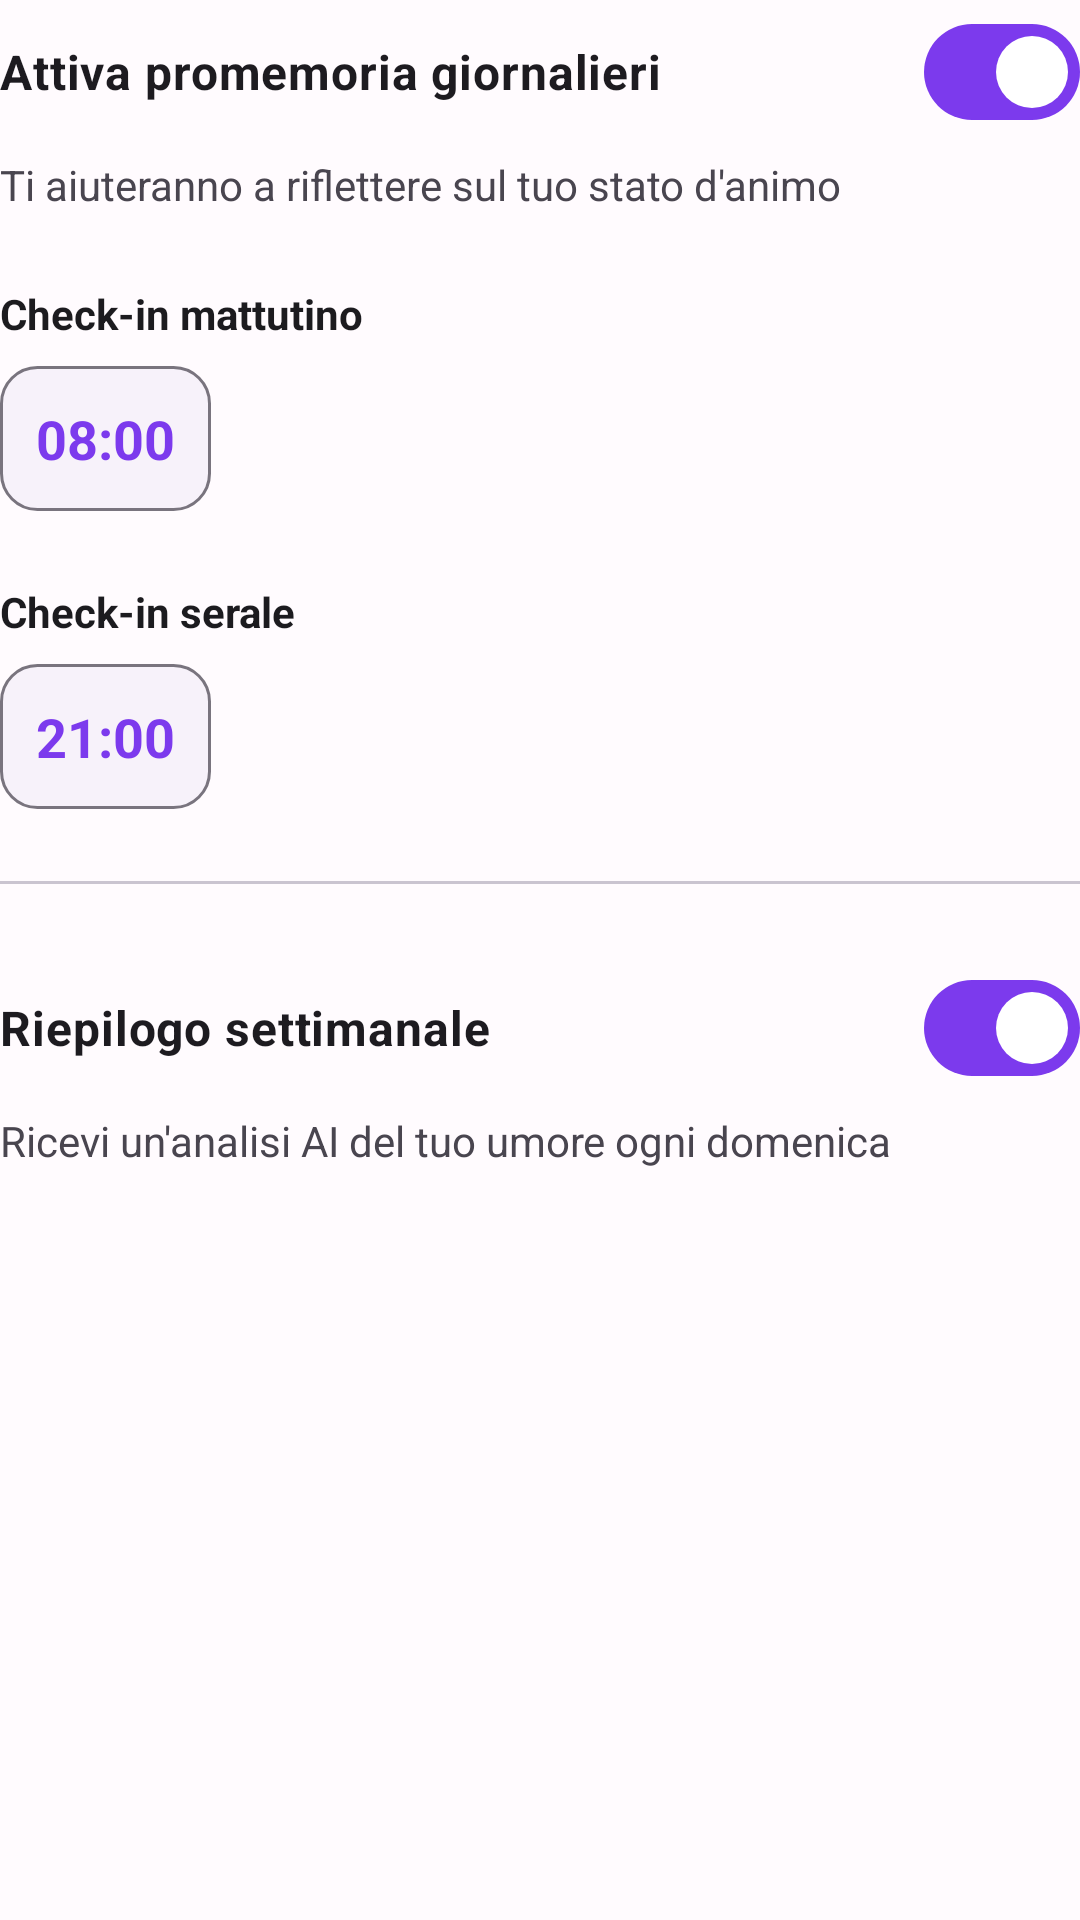

The Android layout XML behind this screen, and the referenced resources:
<!-- AndroidManifest.xml: application theme Theme.Tranquiz -->
<!-- res/layout/layout_onboarding_notifications.xml -->
<?xml version="1.0" encoding="utf-8"?>
<LinearLayout xmlns:android="http://schemas.android.com/apk/res/android"
    xmlns:app="http://schemas.android.com/apk/res-auto"
    android:layout_width="match_parent"
    android:layout_height="wrap_content"
    android:orientation="vertical">

    <com.google.android.material.materialswitch.MaterialSwitch
        android:id="@+id/switch_notifications"
        android:layout_width="match_parent"
        android:layout_height="wrap_content"
        android:checked="true"
        android:text="Attiva promemoria giornalieri"
        android:textSize="16sp"
        android:textStyle="bold" />

    <TextView
        android:layout_width="match_parent"
        android:layout_height="wrap_content"
        android:layout_marginTop="4dp"
        android:text="Ti aiuteranno a riflettere sul tuo stato d'animo"
        android:textColor="@color/text_secondary"
        android:textSize="14sp" />

    <LinearLayout
        android:id="@+id/notification_times_container"
        android:layout_width="match_parent"
        android:layout_height="wrap_content"
        android:layout_marginTop="24dp"
        android:orientation="vertical">

        <TextView
            android:layout_width="wrap_content"
            android:layout_height="wrap_content"
            android:text="Check-in mattutino"
            android:textColor="@color/text_primary"
            android:textSize="14sp"
            android:textStyle="bold" />

        <TextView
            android:id="@+id/tv_morning_time"
            android:layout_width="wrap_content"
            android:layout_height="wrap_content"
            android:layout_marginTop="8dp"
            android:background="@drawable/time_picker_background"
            android:padding="12dp"
            android:text="08:00"
            android:textColor="@color/primary_color"
            android:textSize="18sp"
            android:textStyle="bold" />

        <TextView
            android:layout_width="wrap_content"
            android:layout_height="wrap_content"
            android:layout_marginTop="24dp"
            android:text="Check-in serale"
            android:textColor="@color/text_primary"
            android:textSize="14sp"
            android:textStyle="bold" />

        <TextView
            android:id="@+id/tv_evening_time"
            android:layout_width="wrap_content"
            android:layout_height="wrap_content"
            android:layout_marginTop="8dp"
            android:background="@drawable/time_picker_background"
            android:padding="12dp"
            android:text="21:00"
            android:textColor="@color/primary_color"
            android:textSize="18sp"
            android:textStyle="bold" />

        <com.google.android.material.divider.MaterialDivider
            android:layout_width="match_parent"
            android:layout_height="wrap_content"
            android:layout_marginTop="24dp"
            android:layout_marginBottom="24dp" />

        <com.google.android.material.materialswitch.MaterialSwitch
            android:id="@+id/switch_weekly"
            android:layout_width="match_parent"
            android:layout_height="wrap_content"
            android:checked="true"
            android:text="Riepilogo settimanale"
            android:textSize="16sp"
            android:textStyle="bold" />

        <TextView
            android:layout_width="match_parent"
            android:layout_height="wrap_content"
            android:layout_marginTop="4dp"
            android:text="Ricevi un'analisi AI del tuo umore ogni domenica"
            android:textColor="@color/text_secondary"
            android:textSize="14sp" />

    </LinearLayout>

</LinearLayout>
<!-- resources referenced by this layout -->
<resources>
  <color name="primary_color">@color/md_theme_primary</color>
  <color name="text_primary">@color/md_theme_onSurface</color>
  <color name="text_secondary">@color/md_theme_onSurfaceVariant</color>
  <!-- drawable time_picker_background (drawable) -->
  <?xml version="1.0" encoding="utf-8"?>
  <shape xmlns:android="http://schemas.android.com/apk/res/android">
      <solid android:color="@color/input_background" />
      <corners android:radius="12dp" />
      <stroke
          android:width="1dp"
          android:color="@color/input_border" />
  </shape>
  <color name="md_theme_primary">#7C3AED</color>
  <color name="md_theme_onSurface">#1C1B1F</color>
  <color name="md_theme_onSurfaceVariant">#49454F</color>
  <color name="input_background">@color/chat_input_background</color>
  <color name="input_border">@color/md_theme_outline</color>
  <color name="md_theme_onPrimary">#FFFFFF</color>
  <color name="md_theme_primaryContainer">#EADDFF</color>
  <color name="md_theme_onPrimaryContainer">#21005D</color>
  <color name="md_theme_secondary">#625B71</color>
  <color name="md_theme_onSecondary">#FFFFFF</color>
  <color name="md_theme_secondaryContainer">#E8DEF8</color>
  <color name="md_theme_onSecondaryContainer">#1D192B</color>
  <color name="md_theme_tertiary">#7D5260</color>
  <color name="md_theme_onTertiary">#FFFFFF</color>
  <color name="md_theme_tertiaryContainer">#FFD8E4</color>
  <color name="md_theme_onTertiaryContainer">#31111D</color>
  <color name="md_theme_error">#B3261E</color>
  <color name="md_theme_onError">#FFFFFF</color>
  <color name="md_theme_errorContainer">#F9DEDC</color>
  <color name="md_theme_onErrorContainer">#410E0B</color>
  <color name="md_theme_background">#FFFBFE</color>
  <color name="md_theme_onBackground">#1C1B1F</color>
  <color name="md_theme_surface">#FFFBFE</color>
  <color name="md_theme_surfaceVariant">#E7E0EC</color>
  <color name="md_theme_outline">#79747E</color>
  <color name="md_theme_outlineVariant">#CAC4D0</color>
  <color name="md_theme_inverseSurface">#313033</color>
  <color name="md_theme_inverseOnSurface">#F4EFF4</color>
  <color name="md_theme_inversePrimary">#D0BCFF</color>
  <color name="md_theme_surfaceContainer">#F3EDF7</color>
  <color name="md_theme_surfaceContainerLowest">#FFFFFF</color>
  <color name="md_theme_surfaceContainerLow">#F7F2FA</color>
  <color name="md_theme_surfaceContainerHigh">#ECE6F0</color>
  <color name="md_theme_surfaceContainerHighest">#E6E0E9</color>
  <style name="Widget.Tranquiz.CardView" parent="Widget.Material3.CardView.Filled">
          <item name="cardCornerRadius">16dp</item>
          <item name="cardElevation">0dp</item>
      </style>
  <style name="Widget.Tranquiz.FAB" parent="Widget.Material3.FloatingActionButton.Primary">
          <item name="backgroundTint">@color/md_theme_primary</item>
          <item name="tint">@color/md_theme_onPrimary</item>
          <item name="shapeAppearance">@style/ShapeAppearance.Tranquiz.FAB</item>
      </style>
  <style name="Widget.Tranquiz.PopupMenu" parent="Widget.Material3.PopupMenu">
          <item name="android:popupBackground">@drawable/popup_menu_background</item>
          <item name="android:textColor">@color/popup_menu_text_color</item>
          <item name="android:textColorPrimary">@color/popup_menu_text_color</item>
      </style>
  <color name="chat_input_background">#F7F2FA</color>
  <style name="Widget.Tranquiz.BottomNavigation.ActiveIndicator" parent="Widget.Material3.BottomNavigationView.ActiveIndicator">
          <item name="android:color">@color/md_theme_secondaryContainer</item>
      </style>
  <style name="ShapeAppearance.Tranquiz.FAB" parent="ShapeAppearance.Material3.Corner.Full">
          <item name="cornerSize">16dp</item>
      </style>
</resources>
